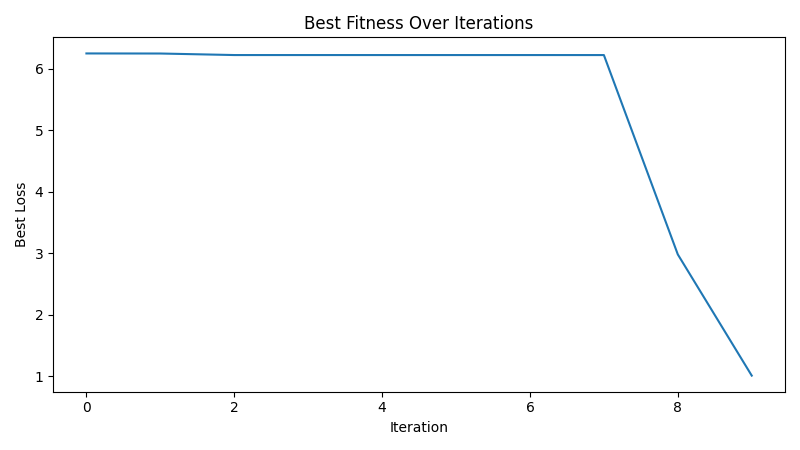

Source data for this figure (header and first rows):
iteration, best_loss
1, 6.25
2, 6.249
3, 6.224
4, 6.224
5, 6.224
6, 6.224
7, 6.224
8, 6.224
9, 2.981
10, 1.009
